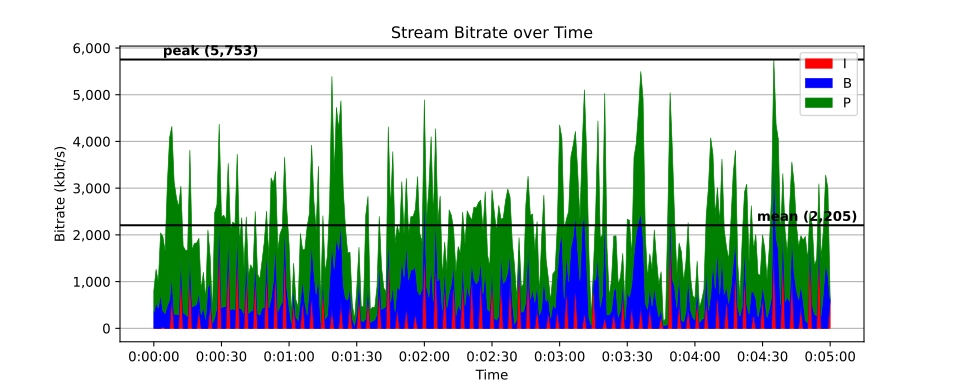

Data behind this chart, as committed beside it:
time, size, pict_type
0, 520, I
0.01667, 78, B
0.03333, 77, B
0.05, 77, B
0.06667, 1631, P
0.08333, 213, B
0.1, 156, B
0.1167, 708, B
0.1333, 6205, P
0.15, 437, B
0.1667, 1020, B
0.1833, 544, B
0.2, 10656, P
0.2167, 724, B
0.2333, 649, B
0.25, 1072, B
0.2667, 5710, P
0.2833, 886, B
0.3, 1006, B
0.3167, 689, B
0.3333, 2003, P
0.35, 406, B
0.3667, 692, B
0.3833, 457, B
0.4, 2639, P
0.4167, 824, B
0.4333, 1085, B
0.45, 793, B
0.4667, 4361, P
0.4833, 930, B
0.5, 976, B
0.5167, 559, B
0.5333, 3441, P
0.55, 687, B
0.5667, 1102, B
0.5833, 805, B
0.6, 3399, P
0.6167, 1047, B
0.6333, 1142, B
0.65, 950, B
0.6667, 3366, P
0.6833, 847, B
0.7, 1219, B
0.7167, 853, B
0.7333, 3526, P
0.75, 1436, B
0.7667, 1414, B
0.7833, 1005, B
0.8, 4141, P
0.8167, 1373, B
0.8333, 1685, B
0.85, 1273, B
0.8667, 4508, P
0.8833, 913, B
0.9, 1459, B
0.9167, 997, B
0.9333, 3663, P
0.95, 1536, B
0.9667, 2335, B
0.9833, 1632, B
... 17,941 more rows
